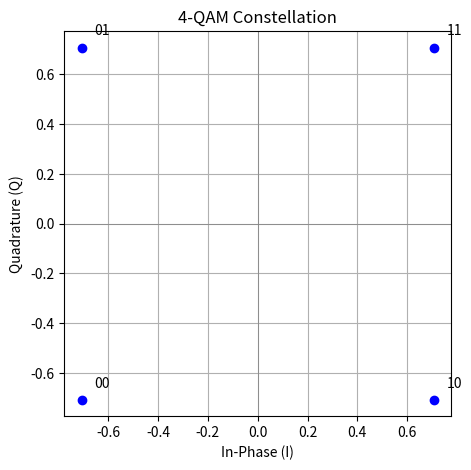
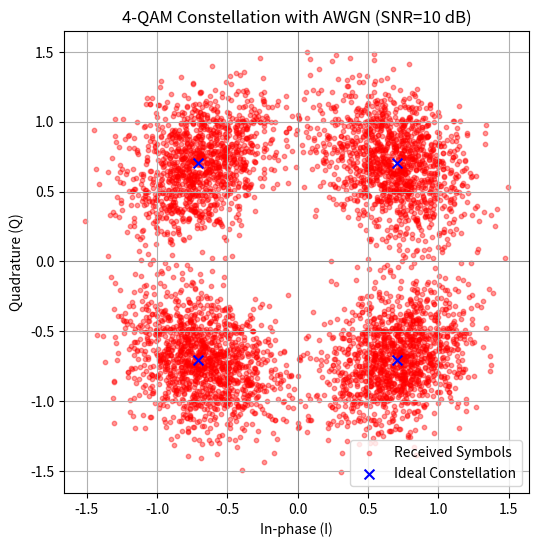

The script that saved these images, in order:
import numpy as np
import matplotlib.pyplot as plt

# 4-QAM LUT (binary mapped, not Gray-coded)
qam4_lut = {
    '00': -1 - 1j,
    '01': -1 + 1j,
    '11':  1 + 1j,
    '10':  1 - 1j,
}
qam4_lut = {k: v / np.sqrt(2) for k, v in qam4_lut.items()}  # Normalize power
inv_qam4_lut = {v: k for k, v in qam4_lut.items()}


def plot_qam_constellation(lut, title='4-QAM Constellation'):
    plt.figure(figsize=(5, 5))
    for bits, symbol in lut.items():
        plt.plot(symbol.real, symbol.imag, 'bo')
        plt.text(symbol.real + 0.05, symbol.imag + 0.05, bits, fontsize=10)

    plt.axhline(0, color='gray', lw=0.5)
    plt.axvline(0, color='gray', lw=0.5)
    plt.grid(True)
    plt.xlabel('In-Phase (I)')
    plt.ylabel('Quadrature (Q)')
    plt.title(title)
    plt.axis('equal')
    plt.show()


plot_qam_constellation(qam4_lut)


# Modulation
def bits_to_symbols(bits, lut):
    symbols = []
    for i in range(0, len(bits), 2):
        chunk = ''.join(map(str, bits[i:i+2]))
        symbols.append(lut[chunk])
    return np.array(symbols)


# Demodulation (minimum distance)
def symbols_to_bits(symbols, lut):
    constellation = np.array(list(lut.values()))
    bit_patterns = list(lut.keys())
    bits = []
    for sym in symbols:
        idx = np.argmin(np.abs(sym - constellation))
        bits.extend([int(b) for b in bit_patterns[idx]])
    return np.array(bits)


# AWGN noise
def add_awgn(signal, snr_db):
    snr_linear = 10**(snr_db / 10)
    signal_power = np.mean(np.abs(signal)**2)
    noise_power = signal_power / snr_linear
    noise = np.sqrt(noise_power/2) * (np.random.randn(*signal.shape) + 1j * np.random.randn(*signal.shape))
    return signal + noise


# Add phase noise
def apply_phase_noise(signal, std_dev_rad):
    phase_noise = np.random.normal(0, std_dev_rad, len(signal))
    return signal * np.exp(1j * phase_noise)


# Simulation parameters
num_bits = 10000
snr_db = 10  # Change this to test different SNRs


# Parameters
phase_noise_std = 0.05  # Radians, try 0.05 for mild, or 0.2 for strong

# Generate random bits
tx_bits = np.random.randint(0, 2, num_bits)

# Modulate
tx_symbols = bits_to_symbols(tx_bits, qam4_lut)

# Apply phase noise (simulating jitter/LO instability)
tx_symbols_noisy = apply_phase_noise(tx_symbols, phase_noise_std)

# Add AWGN
rx_symbols = add_awgn(tx_symbols_noisy, snr_db)

# Demodulate
rx_bits = symbols_to_bits(rx_symbols, qam4_lut)


# plotting the constellation for different values of phase_noise_std:
for std in [0.0, 0.05, 0.1, 0.2]:
    rx_symbols = add_awgn(apply_phase_noise(tx_symbols, std), snr_db)
    # plot rx_symbols...


# Compute BER
num_bit_errors = np.sum(tx_bits != rx_bits)
ber = num_bit_errors / num_bits
print(f"SNR(dB): {snr_db}, Bit Errors: {num_bit_errors}, BER: {ber:.4e}")

# Optional: Plot received constellation
plt.figure(figsize=(6, 6))
plt.scatter(rx_symbols.real, rx_symbols.imag, color='red', alpha=0.4, s=10, label='Received Symbols')
plt.scatter([v.real for v in qam4_lut.values()], [v.imag for v in qam4_lut.values()],
            color='blue', s=50, marker='x', label='Ideal Constellation')
plt.axhline(0, color='gray', lw=0.5)
plt.axvline(0, color='gray', lw=0.5)
plt.grid(True)
plt.xlabel('In-phase (I)')
plt.ylabel('Quadrature (Q)')
plt.title(f'4-QAM Constellation with AWGN (SNR={snr_db} dB)')
plt.legend()
plt.axis('equal')
plt.show()